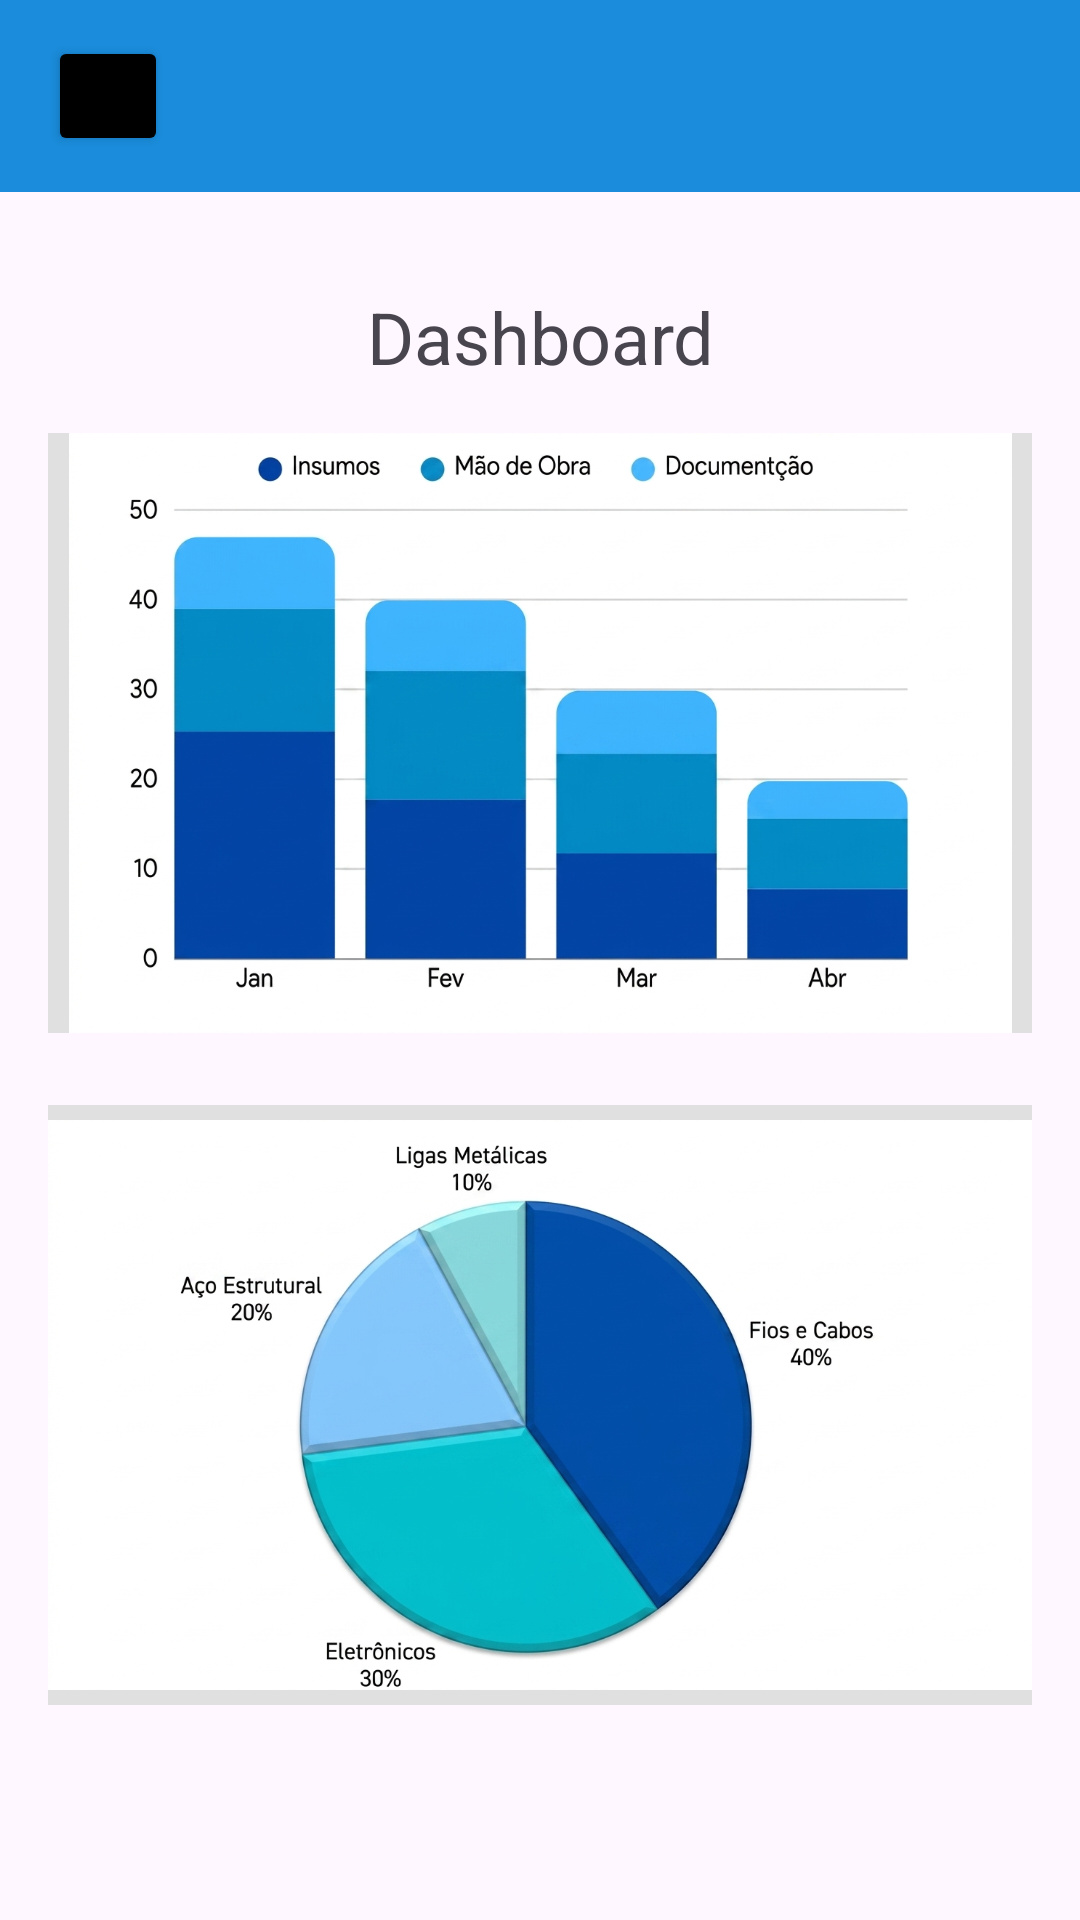

Write the Android layout XML for this screen, with the resource values it uses.
<!-- AndroidManifest.xml: application theme Theme.Orcatec -->
<!-- res/layout/activity_dashboard.xml -->
<?xml version="1.0" encoding="utf-8"?>
<LinearLayout xmlns:android="http://schemas.android.com/apk/res/android"
    xmlns:app="http://schemas.android.com/apk/res-auto"
    android:layout_width="match_parent"
    android:layout_height="match_parent"
    android:orientation="vertical">

    
    <androidx.appcompat.widget.Toolbar
        android:id="@+id/toolbar"
        android:layout_width="match_parent"
        android:layout_height="?attr/actionBarSize"
        android:background="@color/azul_orcatech">

        <Button
            android:id="@+id/barBt"
            android:layout_width="40dp"
            android:layout_height="40dp"
            android:backgroundTint="@color/black"
            android:layout_marginStart="4dp"/>

    </androidx.appcompat.widget.Toolbar>

    <ScrollView
        android:layout_width="match_parent"
        android:layout_height="match_parent">

        <LinearLayout
            android:layout_width="match_parent"
            android:layout_height="wrap_content"
            android:orientation="vertical"
            android:padding="16dp">

            
            <TextView
                android:layout_width="match_parent"
                android:layout_height="wrap_content"
                android:text="Dashboard"
                android:textSize="24sp"
                android:gravity="center"
                android:layout_marginTop="16dp"
                android:layout_marginBottom="16dp"/>

            

            <ImageView
                android:id="@+id/imgGrafico1"
                android:layout_width="match_parent"
                android:layout_height="200dp"
                android:src="@drawable/graficobarra"
                android:background="#E0E0E0"
                android:scaleType="centerInside"
                android:layout_marginBottom="24dp"/>

            

            <ImageView
                android:id="@+id/imgGrafico2"
                android:layout_width="match_parent"
                android:layout_height="200dp"
                android:src="@drawable/graficopizza"
                android:background="#E0E0E0"
                android:scaleType="centerInside"
                android:layout_marginBottom="24dp"/>

        </LinearLayout>

    </ScrollView>

</LinearLayout>
<!-- resources referenced by this layout -->
<resources>
  <color name="azul_orcatech">#1A8CDB</color>
  <color name="black">#FF000000</color>
  <!-- drawable graficobarra: png bitmap (drawable, 604495 bytes) -->
  <!-- drawable graficopizza: png bitmap (drawable, 604356 bytes) -->
  <style name="Theme.Orcatec" parent="Base.Theme.Orcatec" />
  <style name="Base.Theme.Orcatec" parent="Theme.Material3.DayNight.NoActionBar">
          
          
      </style>
</resources>
